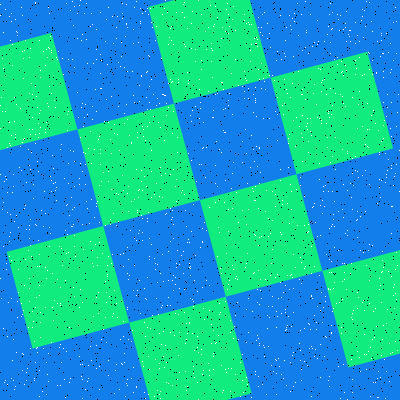

The data file committed next to this chart (first rows):
Type, X, Y
Salt, 164, 140
Salt, 150, 8
Salt, 346, 70
Salt, 84, 117
Salt, 161, 175
Salt, 234, 326
Salt, 208, 363
Salt, 396, 164
Salt, 250, 61
Salt, 202, 241
Salt, 187, 386
Salt, 74, 296
Salt, 245, 267
Salt, 327, 147
Salt, 70, 258
Salt, 235, 59
Salt, 308, 231
Salt, 305, 99
Salt, 211, 48
Salt, 124, 362
Salt, 111, 96
Salt, 186, 390
Salt, 14, 121
Salt, 375, 382
Salt, 141, 181
Salt, 213, 330
Salt, 83, 126
Salt, 345, 65
Salt, 298, 35
Salt, 59, 246
Salt, 302, 137
Salt, 27, 368
Salt, 82, 379
Salt, 363, 37
Salt, 121, 363
Salt, 315, 222
Salt, 13, 339
Salt, 372, 245
Salt, 244, 98
Salt, 193, 301
Salt, 287, 93
Salt, 146, 72
Salt, 100, 73
Salt, 382, 179
Salt, 205, 177
Salt, 160, 273
Salt, 147, 8
Salt, 12, 65
Salt, 238, 339
Salt, 344, 392
Salt, 43, 348
Salt, 114, 124
Salt, 338, 250
Salt, 305, 266
Salt, 255, 374
Salt, 358, 104
Salt, 72, 59
Salt, 173, 44
Salt, 370, 396
Salt, 40, 70
... 3,140 more rows
